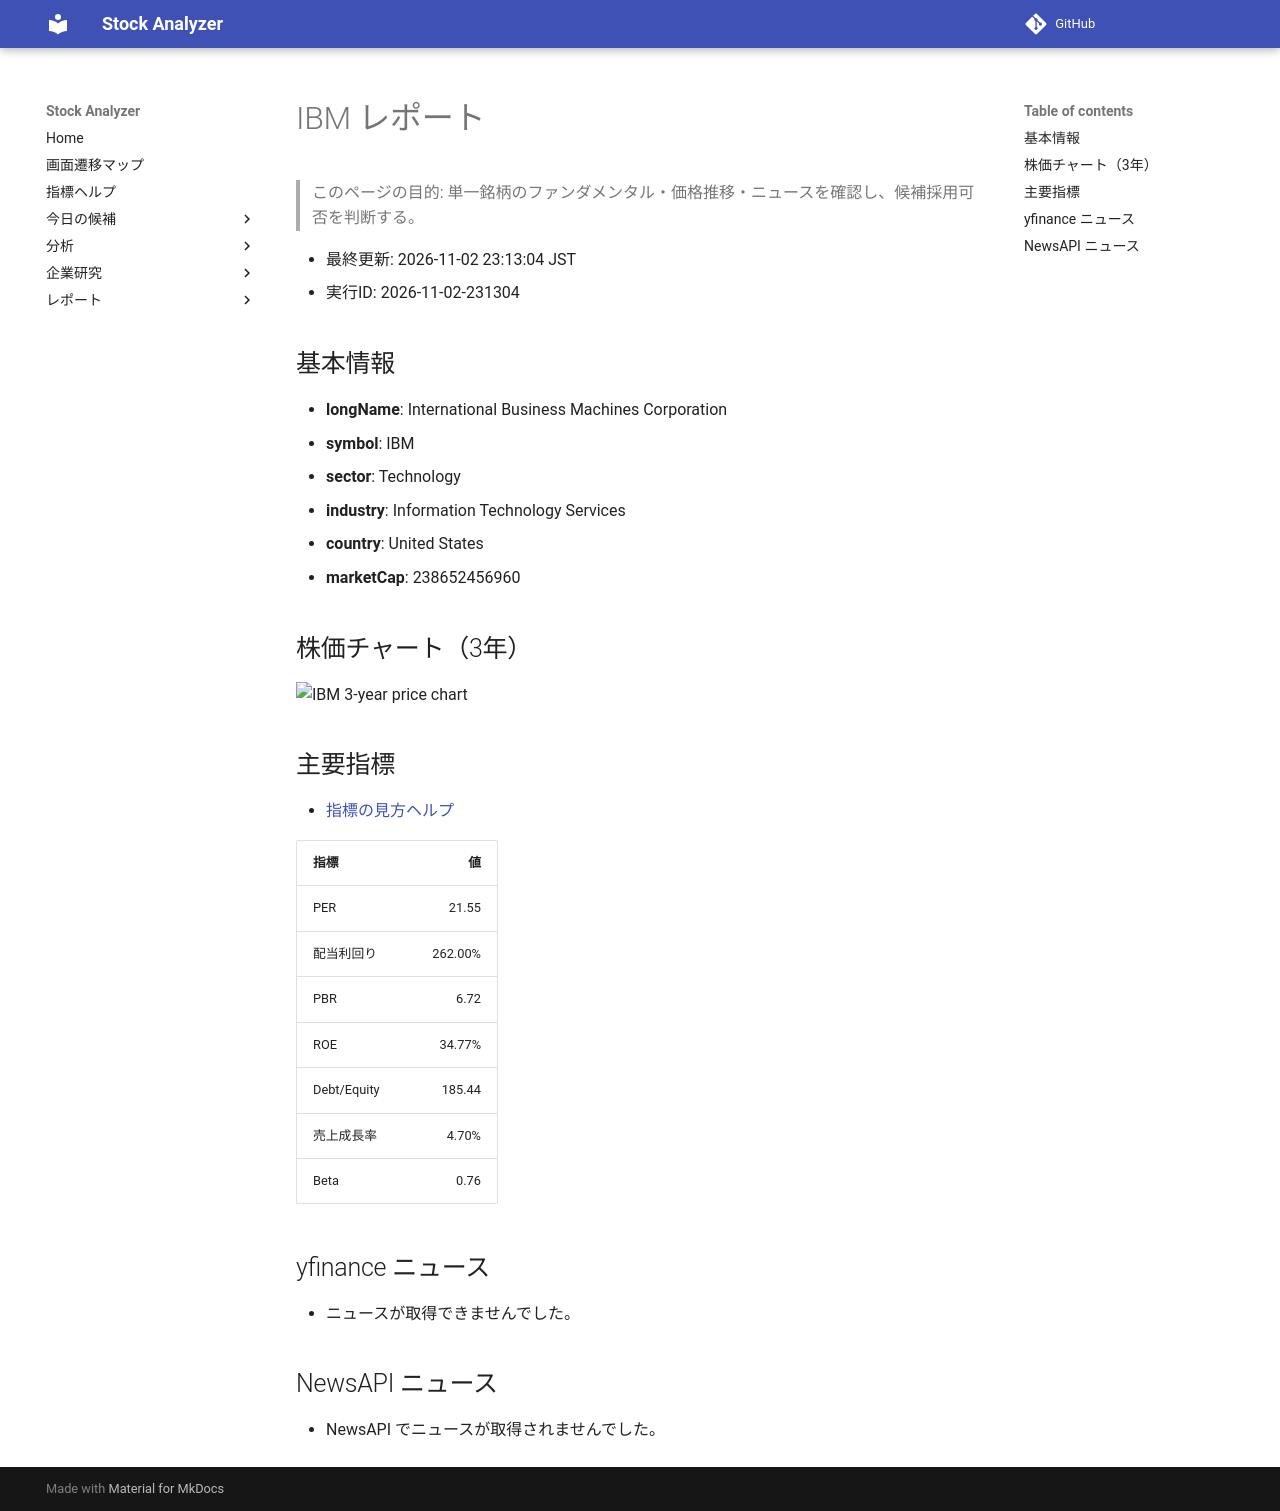

repository: Yumi-note/Making-APP · page: reports/2026-11-02/231304/IBM/index.html · generator: mkdocs

# IBM レポート

> このページの目的: 単一銘柄のファンダメンタル・価格推移・ニュースを確認し、候補採用可否を判断する。

- 最終更新: 2026-11-02 23:13:04 JST
- 実行ID: 2026-11-02-231304

## 基本情報

- **longName**: International Business Machines Corporation
- **symbol**: IBM
- **sector**: Technology
- **industry**: Information Technology Services
- **country**: United States
- **marketCap**: 238652456960

## 株価チャート（3年）

![IBM 3-year price chart](IBM_3y.png)

## 主要指標

- [指標の見方ヘルプ](../../../../indicators.md)

| 指標 | 値 |
|---|---:|
| PER | 21.55 |
| 配当利回り | 262.00% |
| PBR | 6.72 |
| ROE | 34.77% |
| Debt/Equity | 185.44 |
| 売上成長率 | 4.70% |
| Beta | 0.76 |

## yfinance ニュース

- ニュースが取得できませんでした。

## NewsAPI ニュース

- NewsAPI でニュースが取得されませんでした。
